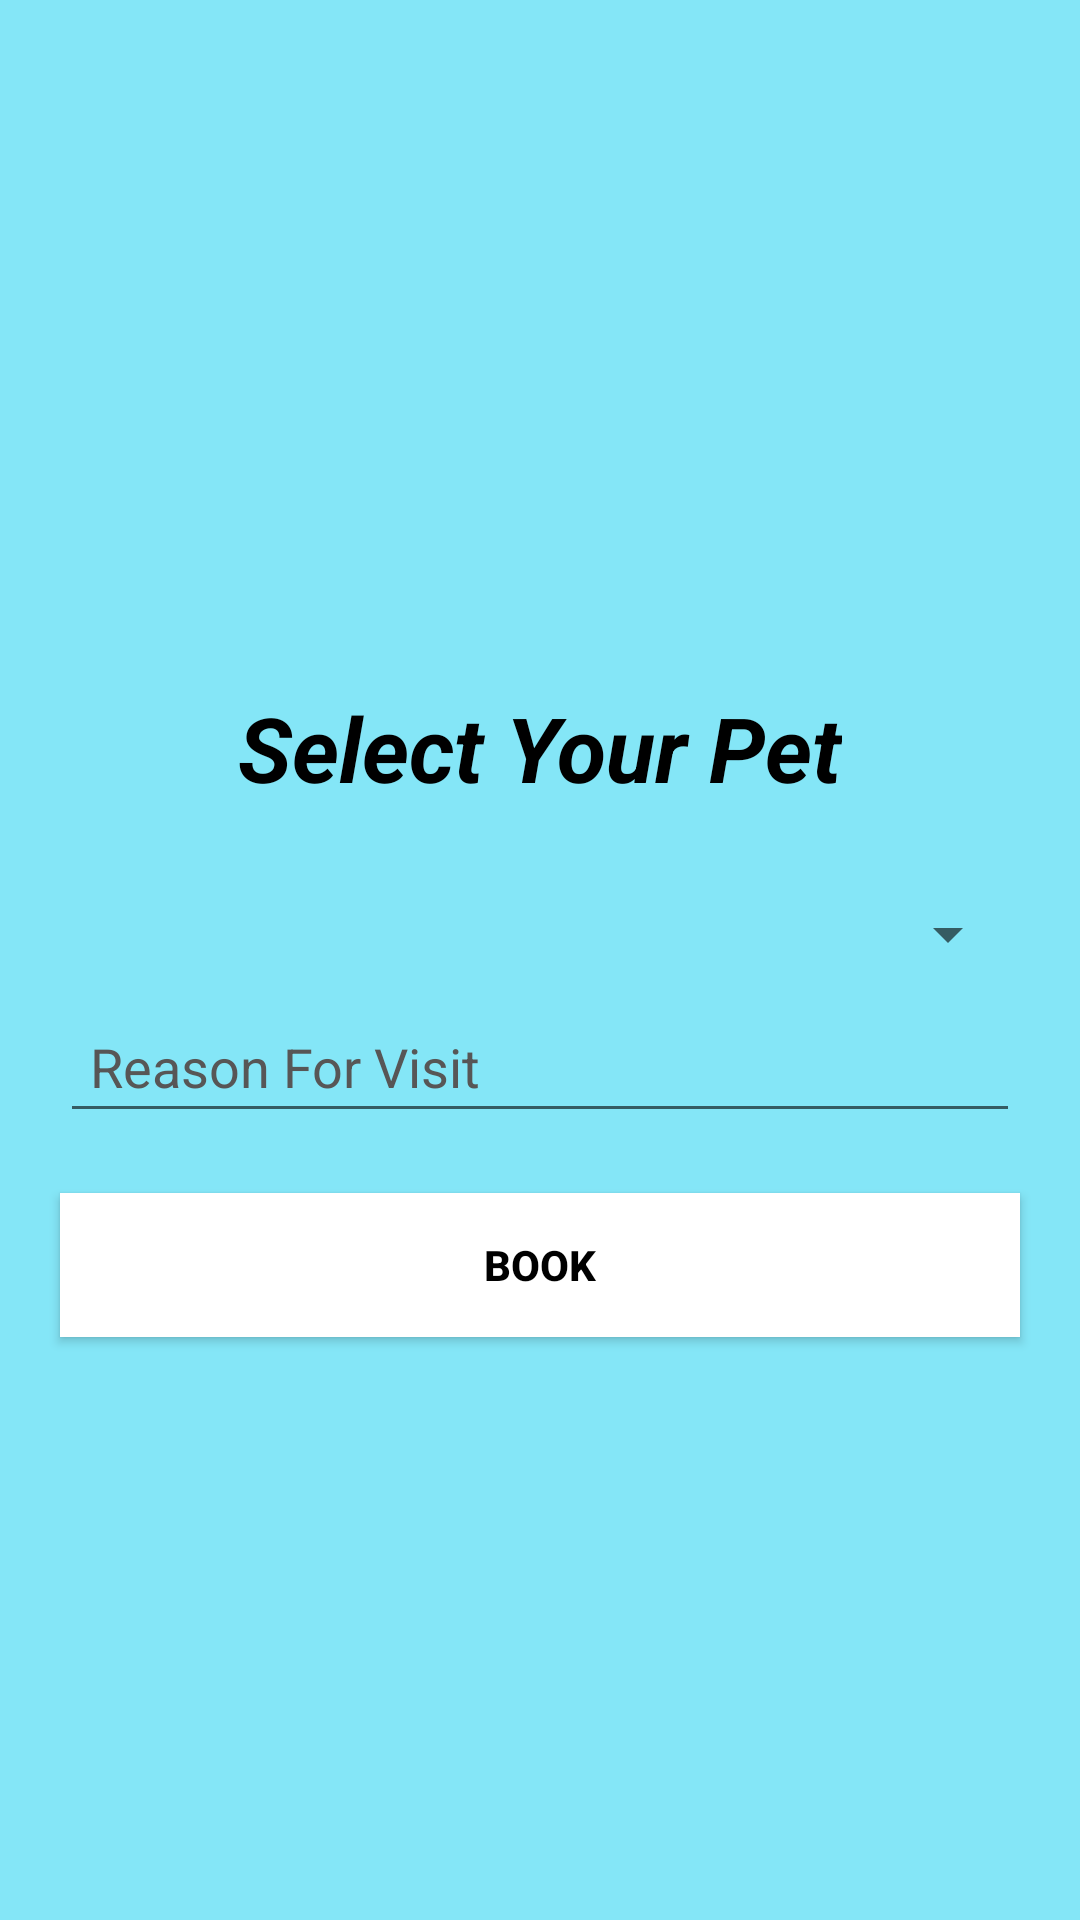

Write the Android layout XML for this screen, with the resource values it uses.
<!-- AndroidManifest.xml: application theme Theme.Patient_portal -->
<!-- res/layout/activity_user_pet_book_doctor.xml -->
<?xml version="1.0" encoding="utf-8"?>
<LinearLayout xmlns:android="http://schemas.android.com/apk/res/android"
    xmlns:app="http://schemas.android.com/apk/res-auto"
    xmlns:tools="http://schemas.android.com/tools"
    android:layout_width="match_parent"
    android:background="@color/primary"
    android:gravity="center"
    android:orientation="vertical"
    android:layout_height="match_parent"
    tools:context=".User_pet_book_doctor">

    <TextView
        android:id="@+id/textView1"
        android:layout_width="wrap_content"
        android:layout_height="wrap_content"
        android:text="Select Your Pet"
        android:layout_gravity="center"
        android:layout_marginTop="35dp"
        android:textSize="30dp"
        android:textStyle="bold|italic"
        android:textColor="@color/black"
        />

    <Spinner
        android:id="@+id/sppet"
        android:layout_marginLeft="20dp"
        android:layout_marginRight="20dp"
        android:layout_marginTop="30dp"
        android:layout_width="match_parent"
        android:layout_height="wrap_content" />

    <EditText
        android:id="@+id/etdetails"
        android:layout_width="match_parent"
        android:layout_height="wrap_content"
        android:ems="10"
        android:layout_marginTop="10dp"
        android:layout_marginLeft="20dp"
        android:layout_marginRight="20dp"
        android:padding="10dp"
        android:textColorHint="@color/hint"
        android:textColor="@color/black"
        android:hint="Reason For Visit"
        android:inputType="textPersonName" />

    <androidx.appcompat.widget.AppCompatButton
        android:id="@+id/btpet"
        android:layout_marginLeft="20dp"
        android:layout_marginRight="20dp"
        android:textColor="@color/black"
        android:background="@color/white"
        android:textStyle="bold"
        android:layout_marginTop="20dp"
        android:layout_width="match_parent"
        android:layout_height="wrap_content"
        android:text="Book" />
</LinearLayout>
<!-- resources referenced by this layout -->
<resources>
  <color name="black">#FF000000</color>
  <color name="hint">#575656</color>
  <color name="primary">#84E6F7</color>
  <color name="white">#FFFFFFFF</color>
  <style name="Theme.Patient_portal" parent="Theme.MaterialComponents.DayNight.DarkActionBar">
          
          <item name="colorPrimary">@color/purple_500</item>
          <item name="colorPrimaryVariant">@color/purple_700</item>
          <item name="colorOnPrimary">@color/white</item>
          
          <item name="colorSecondary">@color/teal_200</item>
          <item name="colorSecondaryVariant">@color/teal_700</item>
          <item name="colorOnSecondary">@color/black</item>
          
          <item name="android:statusBarColor" tools:targetApi="l">?attr/colorPrimaryVariant</item>
          
      </style>
  <color name="purple_500">#FF6200EE</color>
  <color name="purple_700">#FF3700B3</color>
  <color name="teal_200">#FF03DAC5</color>
  <color name="teal_700">#FF018786</color>
</resources>
